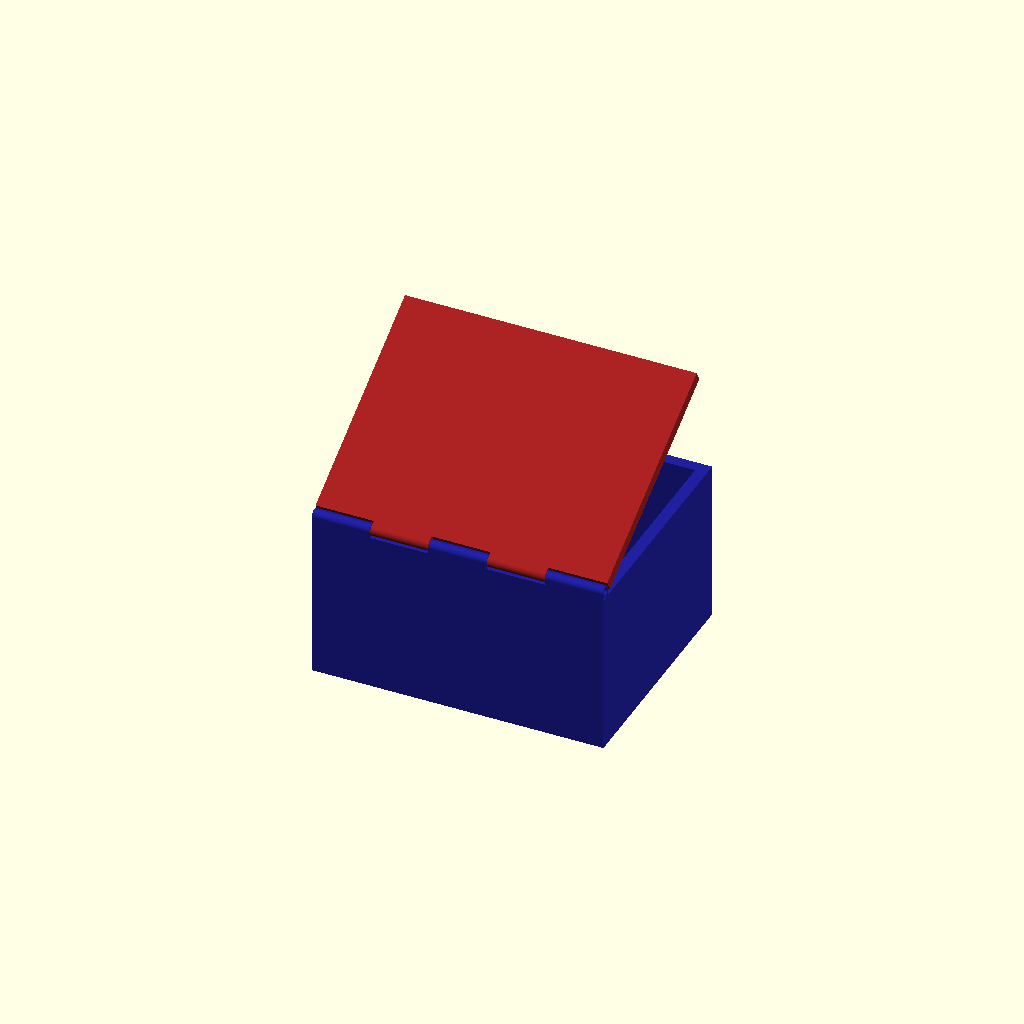
Cell 1 — every parameter at its default value.
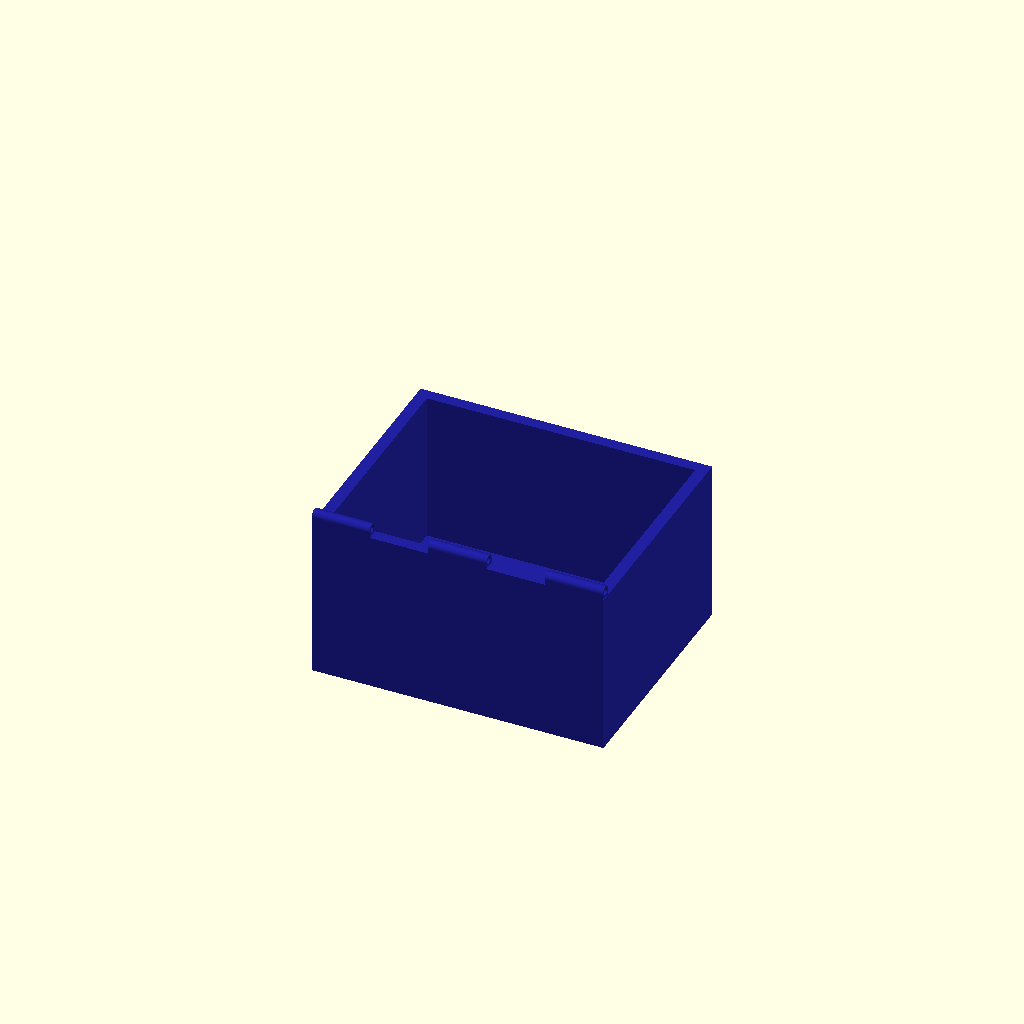
Cell 2: preview = "body" (everything else at default).
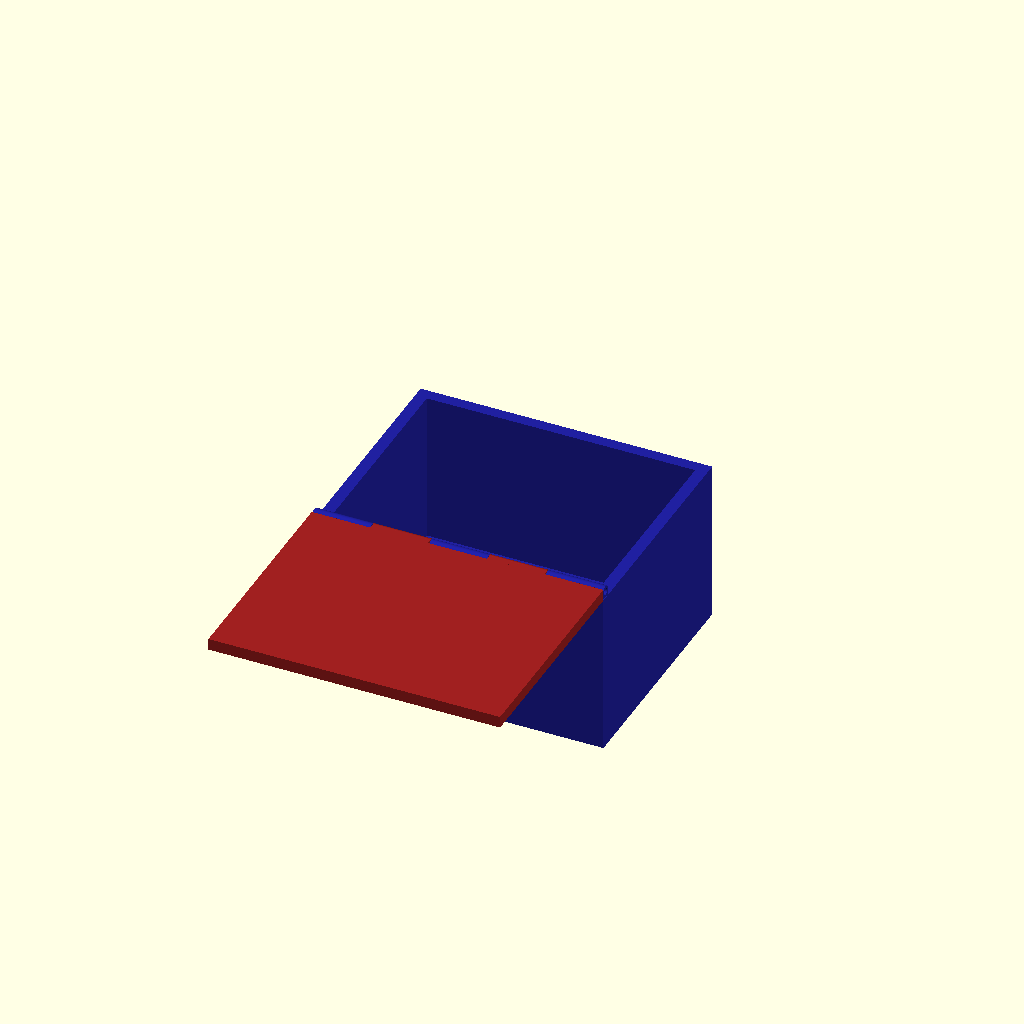
Cell 3: the same model with angle = 180.
All cells are drawn from one camera (rotation 55°, 0°, 25°, orthographic, colour scheme Cornfield), so only the parameter changes between them.
OpenSCAD source file 20260511-1-005-009-thinHinges-n-wireHinges/008-WireHinges-box1Door.scad:
// Wire Hinges
// 20260510, Ondrej DURAS (dury) NOKIA
// dalsi experiment s pantami krabiciek ... telco cabinetov

/* [Preview] */

spi=0.1; // spacing (zmensenie) kolika
spo=0.1; // spacing (zvacsenie) dierky ...aby kolik a dierka do seba pasovali a nezadreli sa
spp=10;  // spacing on plate ... medzera medzi dvoma vedla seba leziacimi komponentami na vyrobnom plate 
$fn=100;
preview="basic"; // [basic,body,cover,hinge,plate]
// uhol otvorenia dveri 0-zatvorene, 90 uplne otvorene
angle=30;        // [0:1:180] 
wire=1.0;        // [0.6:Cu_06.1.0:Fe_10] hrubka drotu

/* [Dimenssions] */
boxWidth=50;  // standartna hlzka skatulky - vonkajsi rozmer
boxDepth=40;  // standartna sirka skatulky - vonkajsi rozmer
boxHight=30;  // standartna vyska skatulky - vonkajsi rozmer
boxTick=2.0;  // hrubka steny skatulky - o ktory sa zmensuje priesto vo vnutri oproti vonkajsku
boxHinges=5;  // celkovy pocet pantov na skatulke - pocet na skatulke + na vrchnaku

/* [Colors] */
colorBoxBody="#2020a0";  // farba skatulky
colorBoxCover="#a02020"; // farba deklika

module hinge(h=5,do=2.0,di=1.0) {  // dlzka pantu, vonkajsi priemer, primed diery pantu
// zakladna polona je taka, pri ktorej by sa drot pantu viedol vodorovne s osou X
// referencny bod pantu je predny lavy dolny roh.
    difference() {
    union() {
        translate([0,0,0])
            cube([h,do,do/2]);
        translate([0,do/2,do/2])
           rotate([0,90,0])
           cylinder(h=h,d=do);
    } //uni
        translate([-1,do/2,do/2])
           rotate([0,90,0])
           cylinder(h=h+2,d=di+spo);
    } // diff
}

module boxBody(bw=boxWidth,bd=boxDepth,bh=boxHight,bt=boxTick,bn=boxHinges) {
// bw-boxWidth, bd-boxDepth, bh-boxHight, bt-boxTick, bn-number of hinges
// zakladna poloha boxu je dnom na spodku a pantami k osi X
// referencny bod ja vlavo dole vpredu v zakladnej polohe rohovy bod
// bw,bd,bh - definuju vonkajsi rozmer boxu
    union() {
    difference() {
    translate([0,0,0])     // vonkajsi box, z ktoreho rezeme
        cube([bw,bd,bh-bt]); // pozor - od dvadra odpocitavame krubku dekla
    translate([bt,bt,bt])
        cube([bw-2*bt,bd-2*bt,bh-bt]);
    } //diff
    for(i=[0:(bw/bn)*2:bw-0.1]) {
        translate([i,0,bh-bt])
            hinge(h=bw/bn-spi,do=bt,di=wire);
    } //i
    } //uni

}

module boxCover(bw=boxWidth,bd=boxDepth,bh=boxHight,bt=boxTick,bn=boxHinges) {
// zakladna poloha je lezmo s pantami vpredu na ose X
// referencny bod je za uplnom zaciatku dole pod lavym pantom
    union() {
    translate([0,bt,0])      //  doska dekla
        cube([bw,bd-bt,bt]);

    for(i=[bw/bn:(bw/bn)*2:bw-0.1]) { // prirabka pantov
        translate([i,bt,0])
        rotate([90,0,0])
        hinge(h=bw/bn-spi,do=bt,di=wire);
    } //i
    } // uni

}

if(preview=="basic") {    // zakladna pozicia zlozenej bednicky/krabicky...
    color(colorBoxBody)   // umoznuje odklapanie a zaklapanie deklika na krabicke
    translate([0,0,0])
    boxBody();
    
    color(colorBoxCover)
    translate([0,0,boxHight-boxTick])
    translate([0,+boxTick/2,+boxTick/2]) // spatna korekcia vrchnaku po otoceni s nulou na povodnom mieste v zakladnej pozicii
    rotate([angle,0,0])                  // stredom pre otacanie je stred podstavy valca pantu, osa otacanie je po vyske pantu
    translate([0,-boxTick/2,-boxTick/2]) // dopredna korekcia vrchnaku na os otacania
    boxCover();

}
if(preview=="body") {
    color(colorBoxBody)
    translate([0,0,0])
    boxBody();

}
if(preview=="cover") {
    color(colorBoxCover)
    translate([0,0,0])
    boxCover();

}
if(preview=="hinge") {
    color(colorBoxBody)
    hinge();

}
if(preview=="plate") {
    color(colorBoxBody)
    translate([0,0,0])
    boxBody(boxWidth,boxDepth,boxHight,boxTick,boxHinges);

    color(colorBoxCover)
    translate([boxWidth+spp,0,0])
    boxCover(boxWidth,boxDepth,boxHight,boxTick,boxHinges);

}
Customizer parameters (derived from the source; name, type, default, range or options):
spi: number, default 0.1
spo: number, default 0.1
spp: number, default 10
preview: string, default "basic", options "basic", "body", "cover", "hinge", "plate"
angle: number, default 30, range 0 to 180, step 1
wire: number, default 1, options 0.6
boxWidth: number, default 50
boxDepth: number, default 40
boxHight: number, default 30
boxTick: number, default 2
boxHinges: number, default 5
colorBoxBody: string, default "#2020a0"
colorBoxCover: string, default "#a02020"
